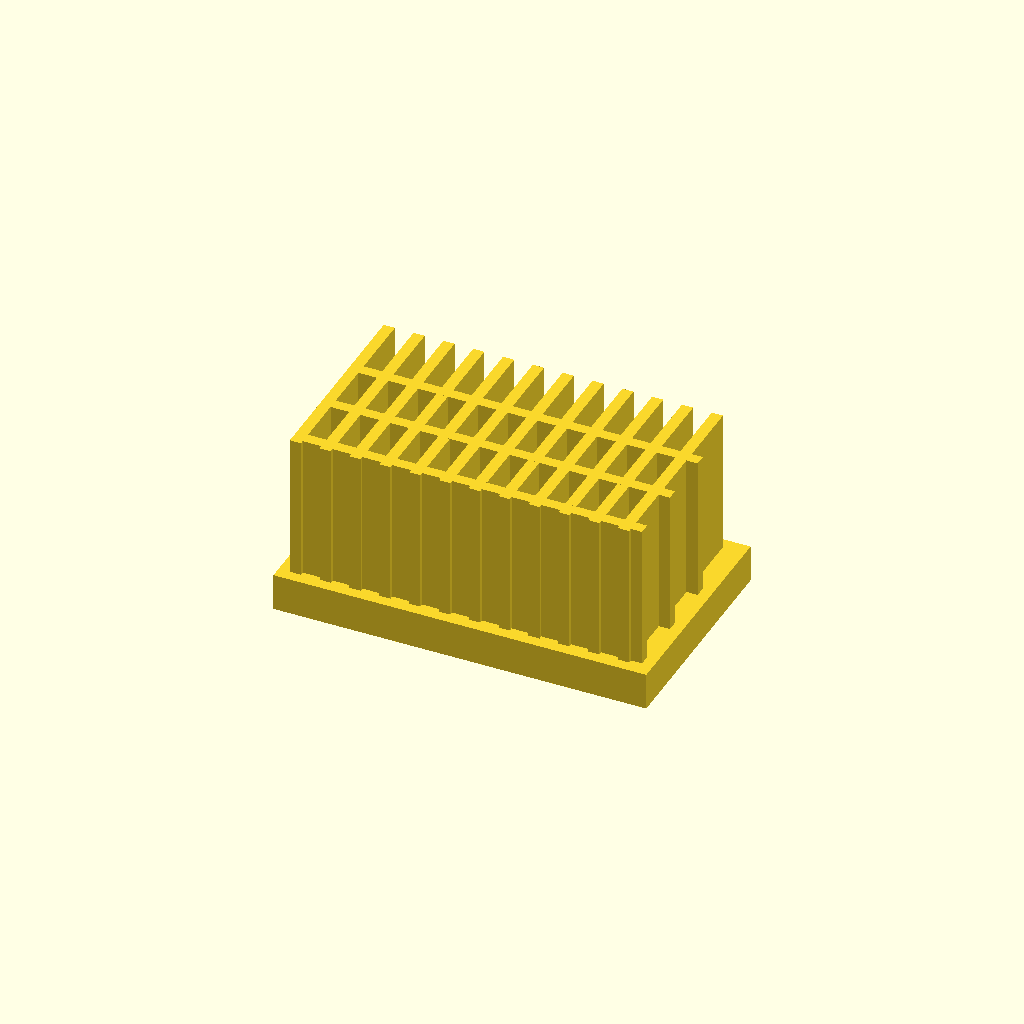
Cell 1: rendered with the file's own defaults.
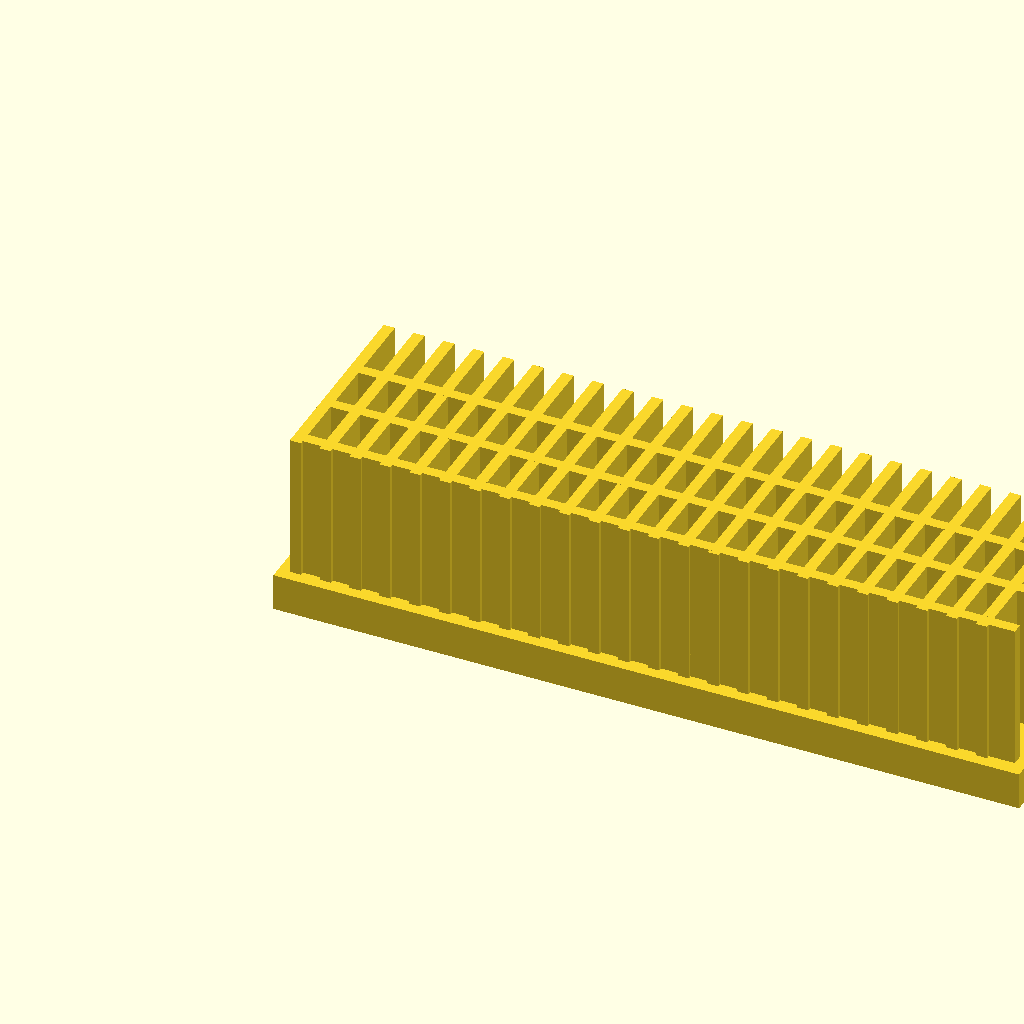
Cell 2: the same model with base_l = 200.
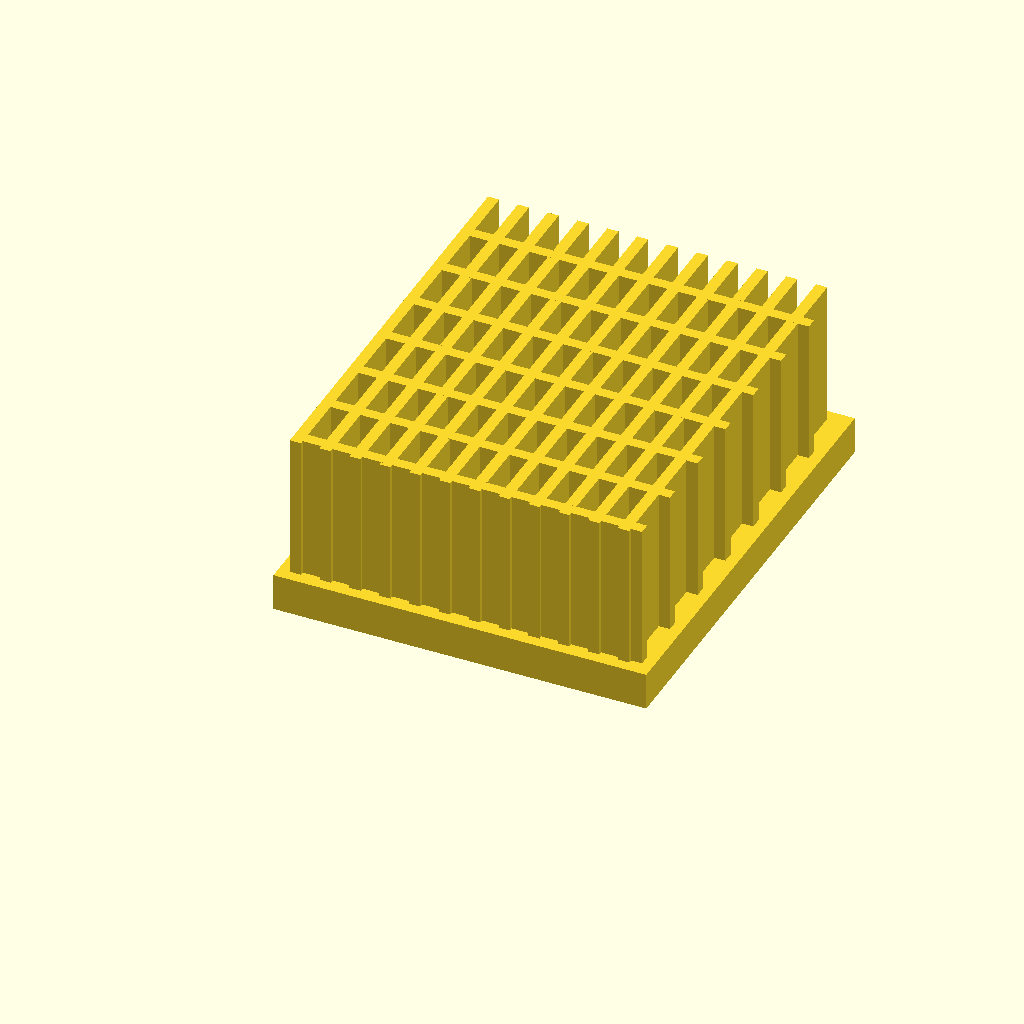
Cell 3 — base_w set to 120, the other parameters unchanged.
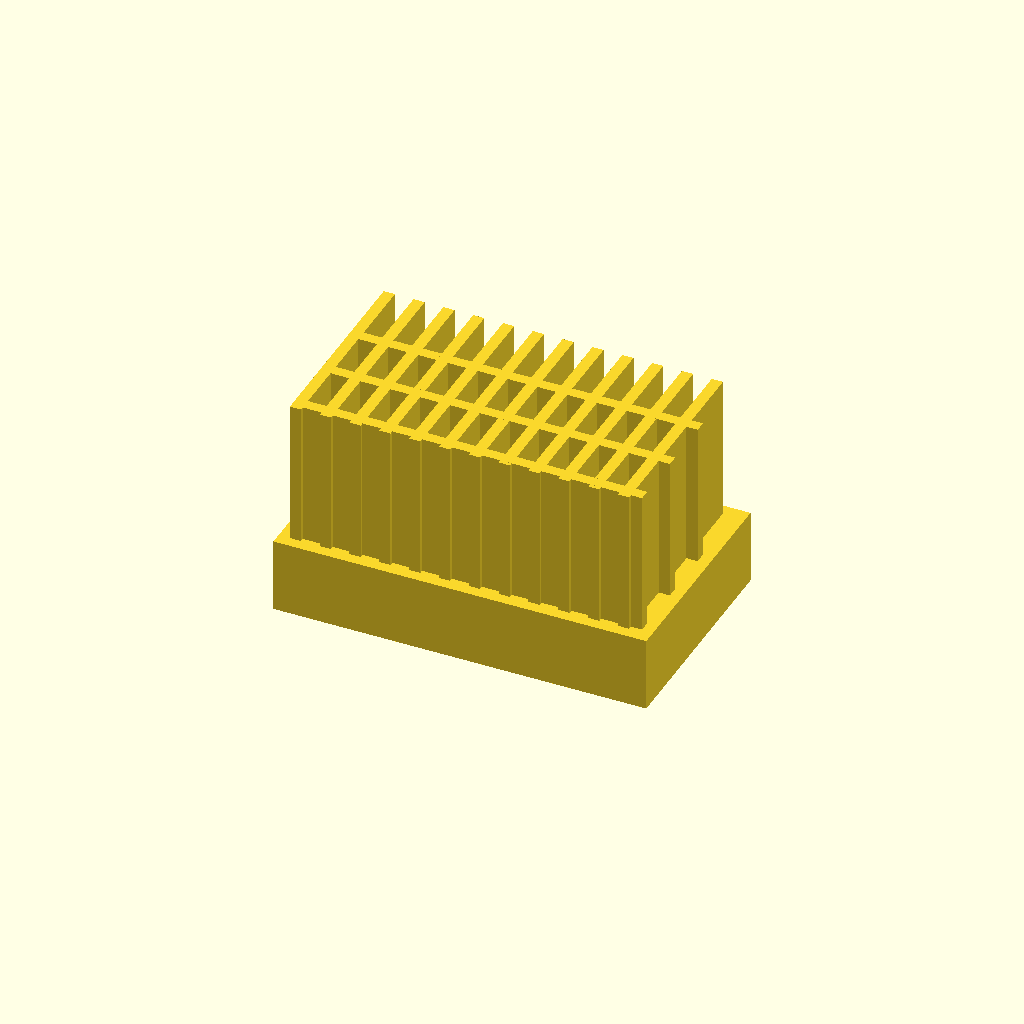
Cell 4: base_t = 20 (everything else at default).
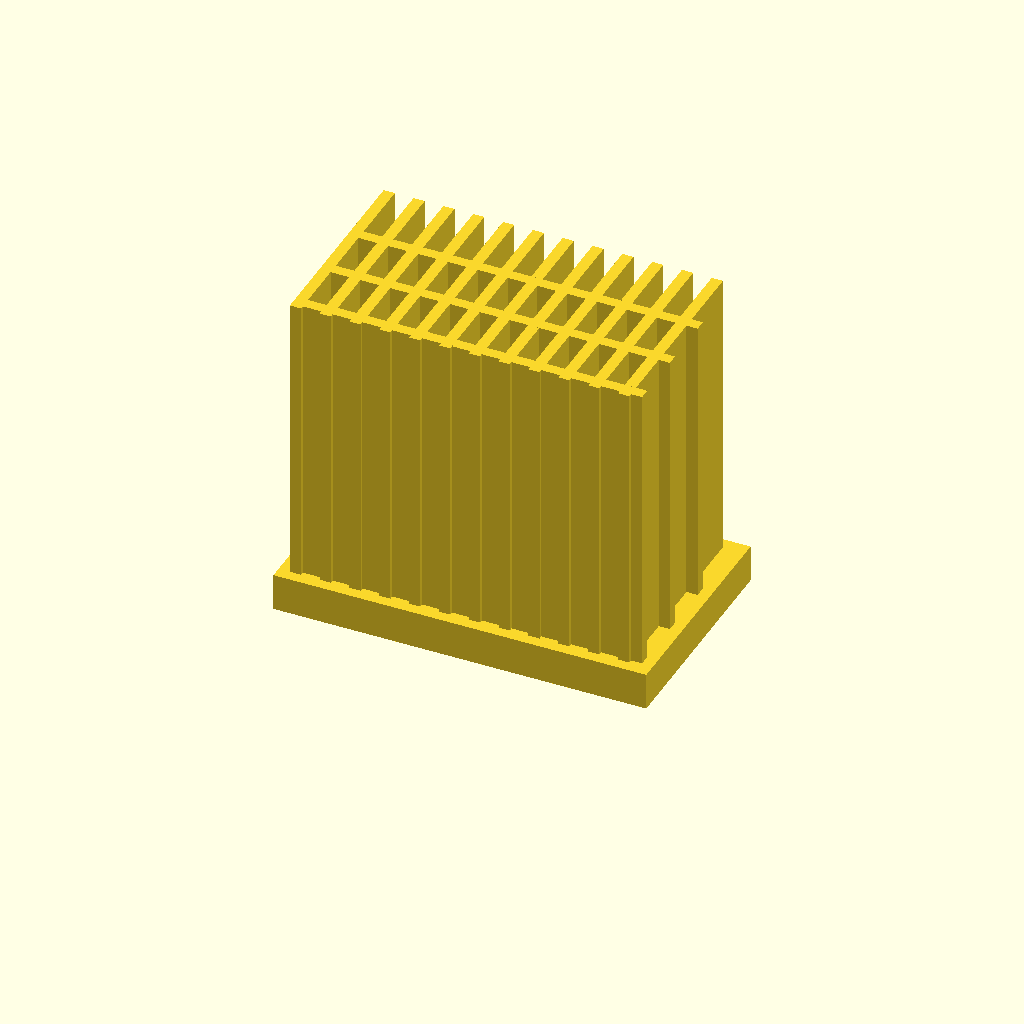
Cell 5: fin_h = 80 (everything else at default).
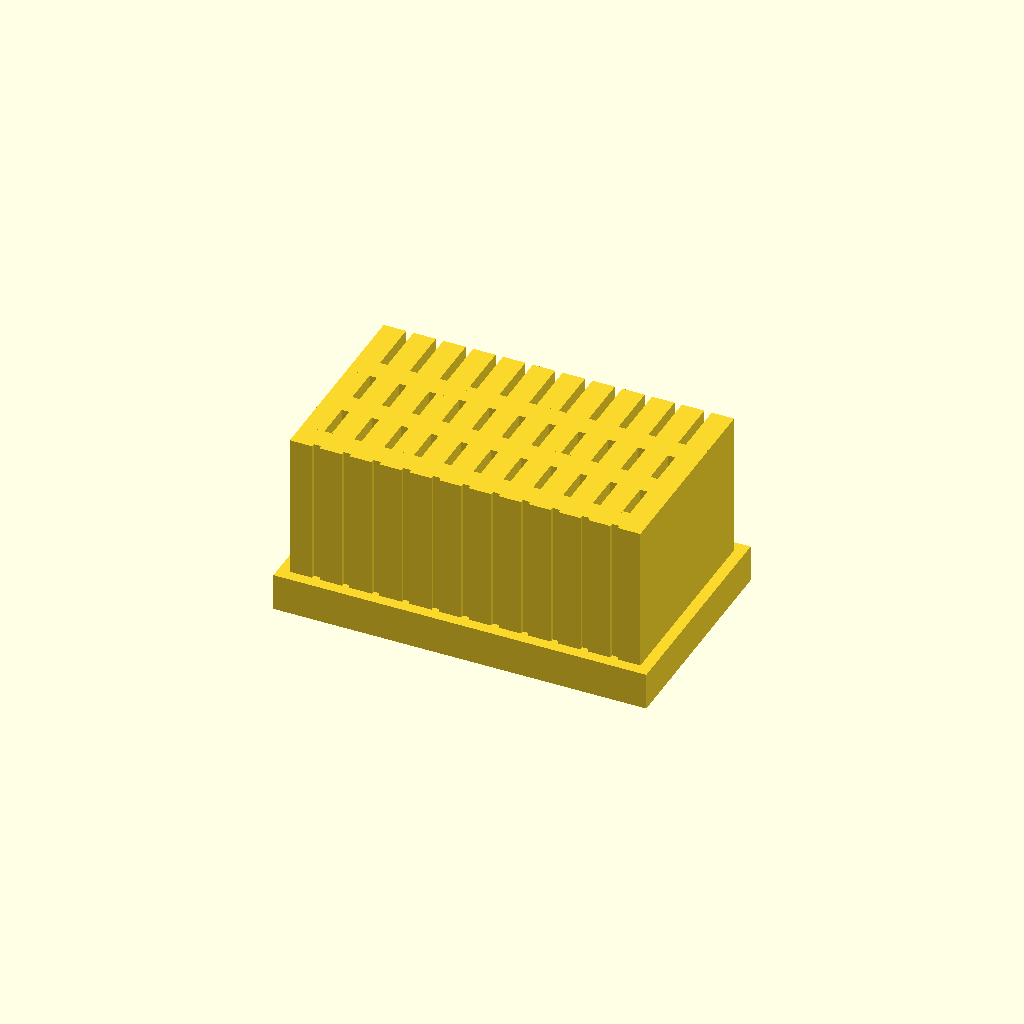
Cell 6 — fin_t set to 6, the other parameters unchanged.
All cells are drawn from one camera (rotation 55°, 0°, 25°, orthographic, colour scheme Cornfield), so only the parameter changes between them.
Source of the model, optional_data/data/solid2/heatsink/part_0061.scad:
$fn = 32;

// ----------------------------------------------------------------------
// Heatsink: cross fin block
// ----------------------------------------------------------------------

// --- parameters (mm) ---
base_l = 100;             // base length, X
base_w = 60;              // base width, Y
base_t = 10;              // base plate thickness
fin_h = 40;               // fin height above the base
fin_t = 3;                // fin thickness
edge = 3;                 // margin from the base ends
pitch = 8;                // fin pitch
rib_pitch = 16;           // cross rib pitch

n_fins = floor((base_l - 2 * edge - fin_t) / pitch) + 1;  // fin count
total_h = base_t + fin_h - 1;  // overall height
n_ribs = floor((base_w - 2 * edge) / rib_pitch);  // rib count

union() {
  cube([base_l, base_w, base_t]);
  for (i = [0 : n_fins - 1])
    translate([edge + i * pitch, edge, base_t - 1])
      cube([fin_t, base_w - 2 * edge, fin_h]);
  for (i = [0 : n_ribs - 1])
    translate([edge, edge + 1 + i * rib_pitch, base_t - 1])
      cube([base_l - 2 * edge, fin_t, fin_h]);
}
Customizer parameters (derived from the source; name, type, default, range or options):
base_l: number, default 100
base_w: number, default 60
base_t: number, default 10
fin_h: number, default 40
fin_t: number, default 3
edge: number, default 3
pitch: number, default 8
rib_pitch: number, default 16
